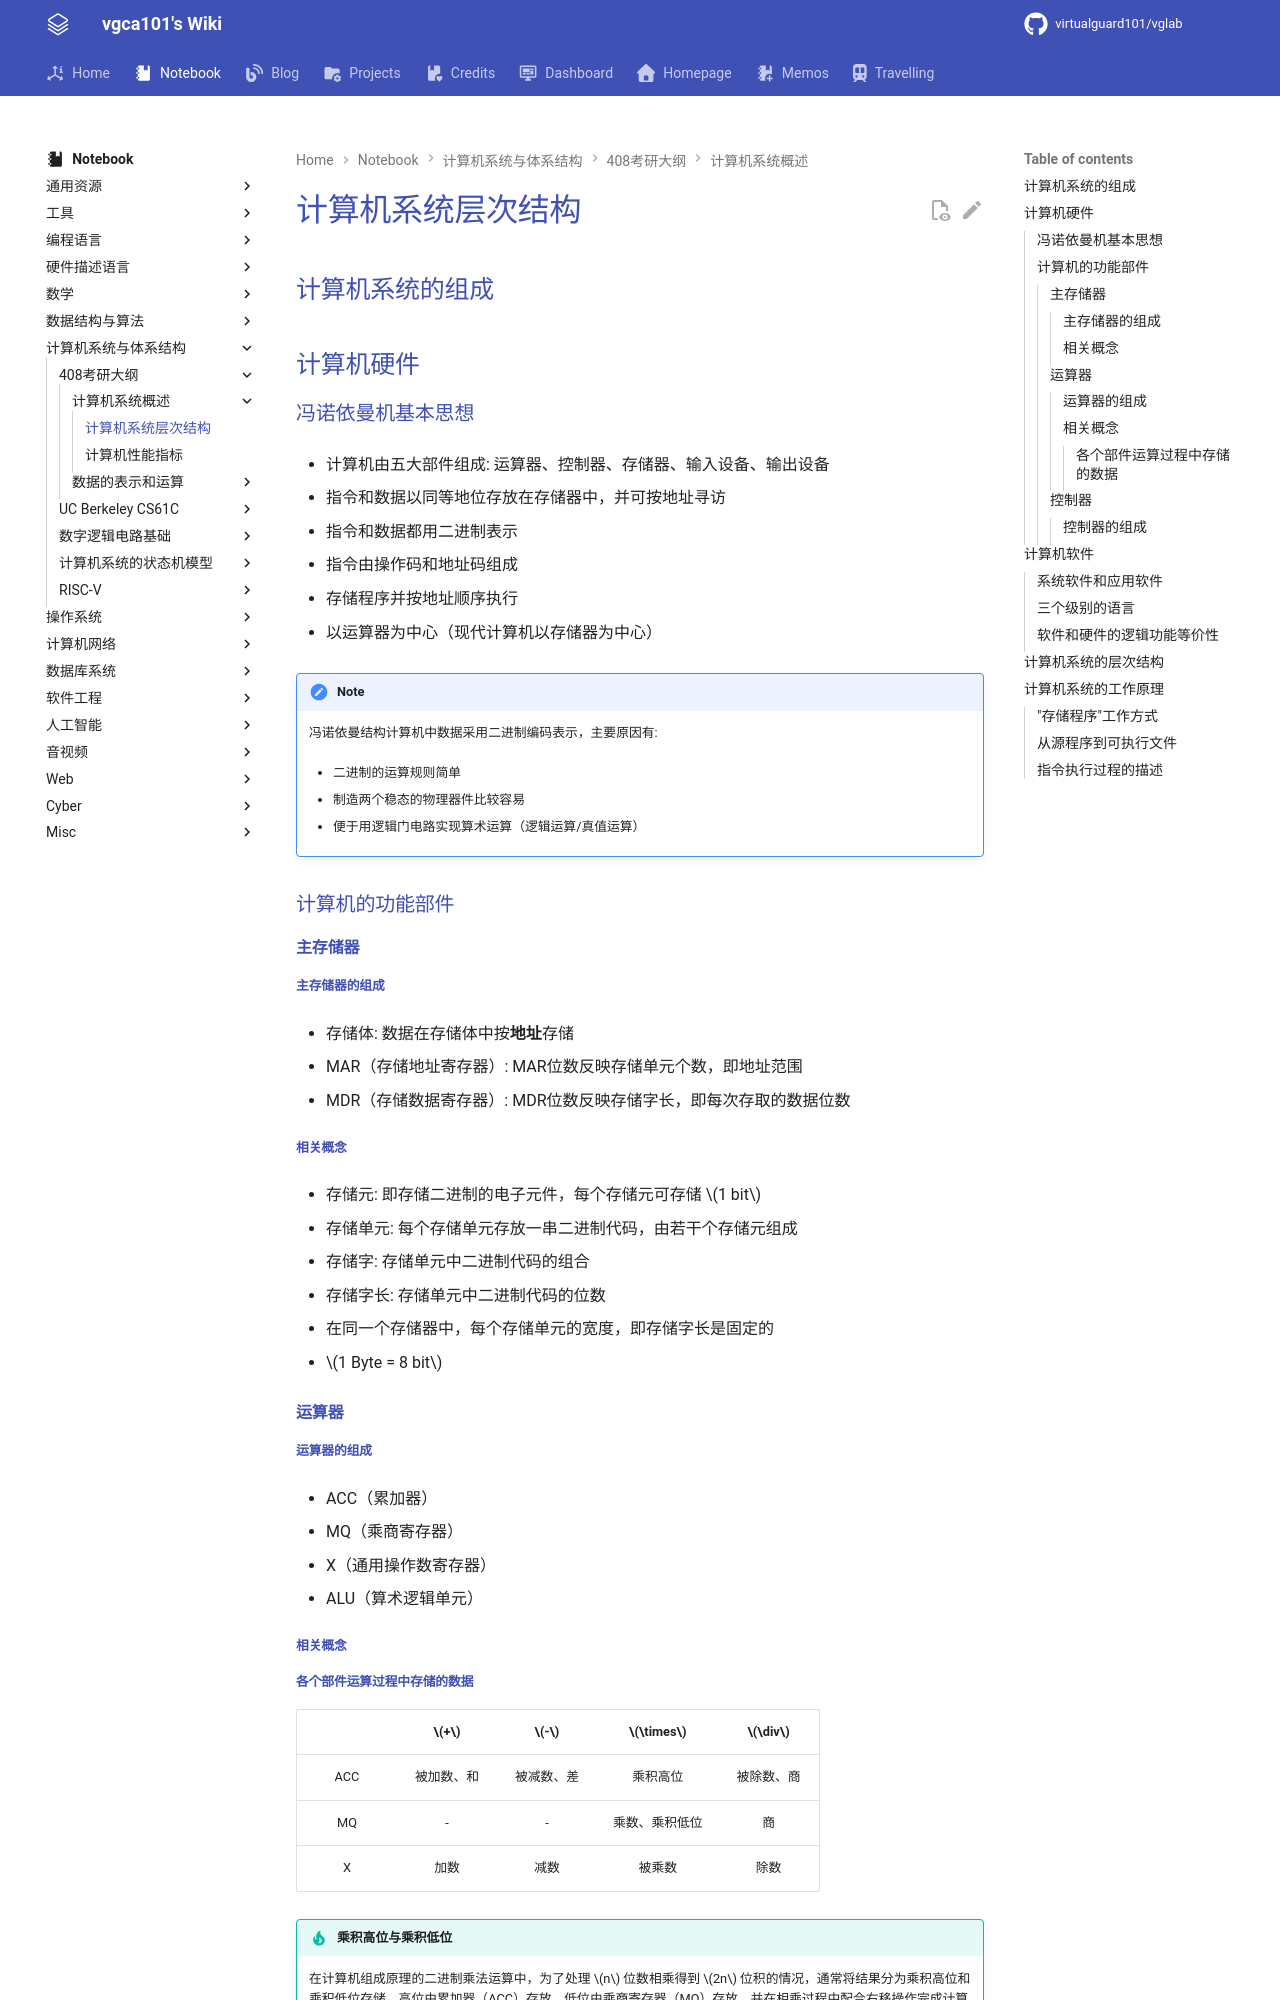

repository: virtualguard101/wiki · page: note/csa/408/计算机系统层次结构/index.html · generator: mkdocs

---
date: 2026-03-10 11:49:35
title: 计算机系统层次结构
permalink: computer-layer
publish: true
tags:
  - 计算机系统与体系结构
  - 考研408
---

# 计算机系统层次结构

## 计算机系统的组成

## 计算机硬件

### 冯诺依曼机基本思想

- 计算机由五大部件组成: 运算器、控制器、存储器、输入设备、输出设备

- 指令和数据以同等地位存放在存储器中，并可按地址寻访

- 指令和数据都用二进制表示

- 指令由操作码和地址码组成

- 存储程序并按地址顺序执行

- 以运算器为中心（现代计算机以存储器为中心）

!!! note
	冯诺依曼结构计算机中数据采用二进制编码表示，主要原因有:

    - 二进制的运算规则简单

    - 制造两个稳态的物理器件比较容易

    - 便于用逻辑门电路实现算术运算（逻辑运算/真值运算）

### 计算机的功能部件

#### 主存储器

##### 主存储器的组成

- 存储体: 数据在存储体中按**地址**存储

- MAR（存储地址寄存器）: MAR位数反映存储单元个数，即地址范围

- MDR（存储数据寄存器）: MDR位数反映存储字长，即每次存取的数据位数

##### 相关概念

- 存储元: 即存储二进制的电子元件，每个存储元可存储 $1 bit$

- 存储单元: 每个存储单元存放一串二进制代码，由若干个存储元组成

- 存储字: 存储单元中二进制代码的组合

- 存储字长: 存储单元中二进制代码的位数

- 在同一个存储器中，每个存储单元的宽度，即存储字长是固定的

- $1 Byte = 8 bit$

#### 运算器

##### 运算器的组成

- ACC（累加器）

- MQ（乘商寄存器）

- X（通用操作数寄存器）

- ALU（算术逻辑单元）

##### 相关概念
